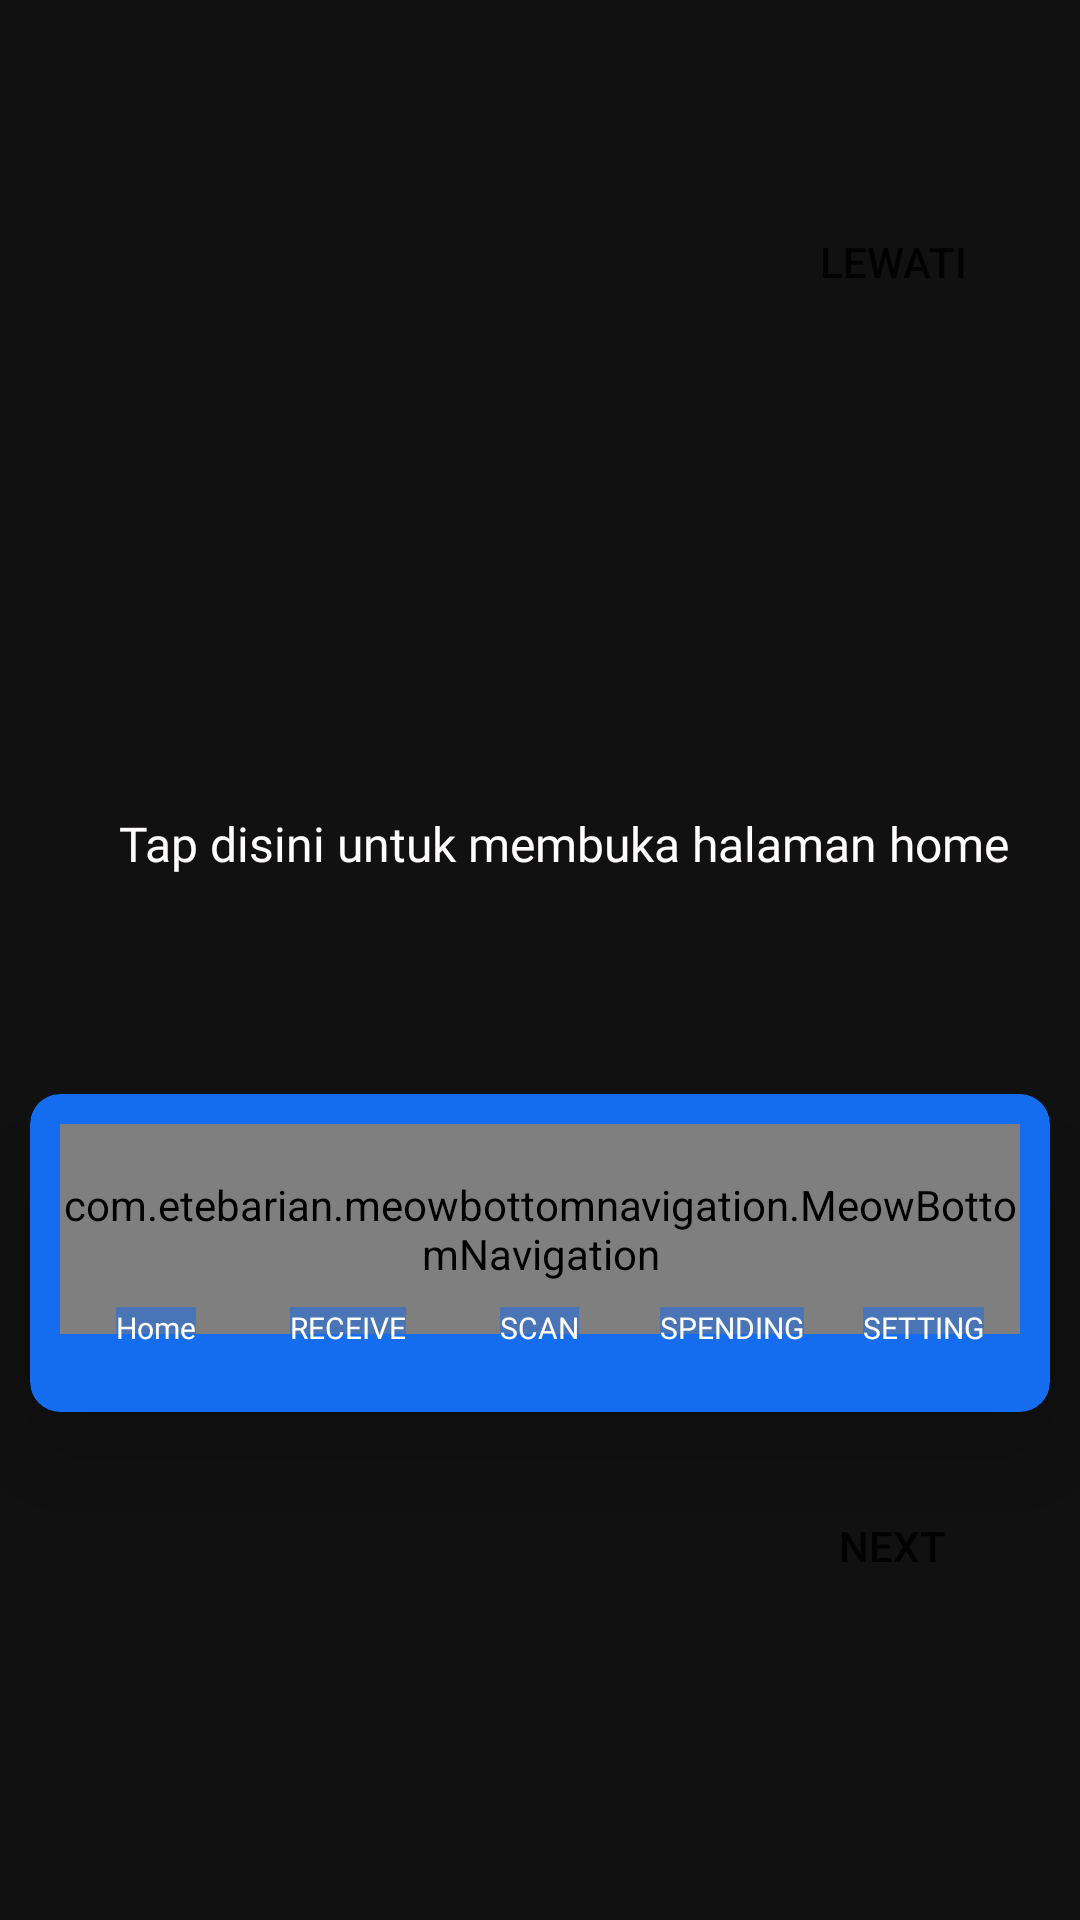

Produce the Android XML layout that renders to this screen, including the resource entries it uses.
<!-- AndroidManifest.xml: application theme Theme.Persediaan -->
<!-- res/layout/fragment_manual_book.xml -->
<?xml version="1.0" encoding="utf-8"?>
<androidx.constraintlayout.widget.ConstraintLayout
    xmlns:android="http://schemas.android.com/apk/res/android"
    xmlns:tools="http://schemas.android.com/tools"
    android:layout_width="match_parent"
    android:layout_height="match_parent"
    android:background="@color/bg_transparant_manual_book"
    xmlns:app="http://schemas.android.com/apk/res-auto"
    tools:context=".ManualBookFragment">

    <androidx.cardview.widget.CardView
        android:id="@+id/cardViewManualBook"
        android:layout_width="0dp"
        android:layout_height="wrap_content"
        android:layout_margin="10dp"
        app:cardBackgroundColor="@color/splashBackground"
        app:cardCornerRadius="10dp"
        app:cardElevation="20dp"
        app:cardUseCompatPadding="false"
        app:layout_constraintBottom_toBottomOf="parent"
        app:layout_constraintEnd_toEndOf="parent"
        app:layout_constraintStart_toStartOf="parent"
        app:layout_constraintTop_toTopOf="parent"
        app:layout_constraintVertical_bias="0.69">

        <androidx.constraintlayout.widget.ConstraintLayout
            android:layout_width="match_parent"
            android:layout_height="wrap_content"
            android:padding="10dp">

            <TextView
                android:id="@+id/textView8ManualBook"
                android:layout_width="0dp"
                android:layout_height="20dp"
                android:background="@color/splashBackground"
                android:visibility="visible"
                app:layout_constraintBottom_toBottomOf="parent"
                app:layout_constraintEnd_toEndOf="parent"
                app:layout_constraintStart_toStartOf="parent" />

            <com.etebarian.meowbottomnavigation.MeowBottomNavigation
                android:id="@+id/bottomNavManualBook"
                android:layout_width="match_parent"
                android:layout_height="70dp"
                android:layout_marginBottom="16dp"
                android:foregroundGravity="top"
                app:layout_constraintBottom_toBottomOf="parent"
                app:layout_constraintEnd_toEndOf="parent"
                app:layout_constraintStart_toStartOf="parent"
                app:mbn_backgroundBottomColor="@color/splashBackground"
                app:mbn_circleColor="@color/white"
                app:mbn_countBackgroundColor="#FF6F00"
                app:mbn_countTextColor="@color/white"
                app:mbn_defaultIconColor="@color/white"
                app:mbn_selectedIconColor="@color/splashBackground">

            </com.etebarian.meowbottomnavigation.MeowBottomNavigation>

            <LinearLayout
                android:id="@+id/linearLayoutManualBook"
                android:layout_width="0dp"
                android:layout_height="0dp"
                android:layout_marginBottom="-5dp"
                android:gravity="bottom"
                android:orientation="horizontal"
                android:visibility="visible"
                app:layout_constraintBottom_toBottomOf="@id/bottomNavManualBook"
                app:layout_constraintEnd_toEndOf="@id/bottomNavManualBook"
                app:layout_constraintStart_toStartOf="@id/bottomNavManualBook"
                app:layout_constraintTop_toTopOf="@id/bottomNavManualBook">

                <LinearLayout
                    android:layout_width="match_parent"
                    android:layout_height="wrap_content"
                    android:layout_weight="1"
                    android:gravity="center_horizontal"
                    android:orientation="horizontal">

                    <TextView
                        android:id="@+id/lblBotNavTittleHomeManualBook"
                        android:layout_width="wrap_content"
                        android:layout_height="wrap_content"
                        android:background="@color/splashBackgroundTranparant"
                        android:fontFamily="@font/poppins_bold"
                        android:text="@string/home"
                        android:textColor="@color/white"
                        android:textSize="10dp" />
                </LinearLayout>

                <LinearLayout
                    android:layout_width="match_parent"
                    android:layout_height="wrap_content"
                    android:layout_weight="1"
                    android:gravity="center_horizontal"
                    android:orientation="horizontal">

                    <TextView
                        android:id="@+id/lblBotNavtittlePenerManualBook"
                        android:layout_width="wrap_content"
                        android:layout_height="wrap_content"
                        android:background="@color/splashBackgroundTranparant"
                        android:fontFamily="@font/poppins_bold"
                        android:text="@string/pener"
                        android:textColor="@color/white"
                        android:textSize="10dp" />
                </LinearLayout>

                <LinearLayout
                    android:layout_width="match_parent"
                    android:layout_height="wrap_content"
                    android:layout_weight="1"
                    android:gravity="center_horizontal"
                    android:orientation="horizontal">

                    <TextView
                        android:id="@+id/lblBotNavTittleScanManualBook"
                        android:layout_width="wrap_content"
                        android:layout_height="wrap_content"
                        android:background="@color/splashBackgroundTranparant"
                        android:fontFamily="@font/poppins_bold"
                        android:text="@string/scan"
                        android:textColor="@color/white"
                        android:textSize="10dp" />
                </LinearLayout>

                <LinearLayout
                    android:layout_width="match_parent"
                    android:layout_height="wrap_content"
                    android:layout_weight="1"
                    android:gravity="center_horizontal"
                    android:orientation="horizontal">

                    <TextView
                        android:id="@+id/lblBotNavTittleItemOutManualBook"
                        android:layout_width="wrap_content"
                        android:layout_height="wrap_content"
                        android:background="@color/splashBackgroundTranparant"
                        android:fontFamily="@font/poppins_bold"
                        android:text="@string/out_item"
                        android:textColor="@color/white"
                        android:textSize="10dp" />
                </LinearLayout>

                <LinearLayout
                    android:layout_width="match_parent"
                    android:layout_height="wrap_content"
                    android:layout_weight="1"
                    android:gravity="center_horizontal"
                    android:orientation="horizontal">

                    <TextView
                        android:id="@+id/lblBotNavTittleSettingManualBook"
                        android:layout_width="wrap_content"
                        android:layout_height="wrap_content"
                        android:background="@color/splashBackgroundTranparant"
                        android:fontFamily="@font/poppins_bold"
                        android:text="@string/setting"
                        android:textColor="@color/white"
                        android:textSize="10dp" />
                </LinearLayout>

            </LinearLayout>

        </androidx.constraintlayout.widget.ConstraintLayout>

    </androidx.cardview.widget.CardView>

    <TextView
        android:id="@+id/lblManualBook"
        android:layout_width="wrap_content"
        android:layout_height="wrap_content"
        android:fontFamily="@font/poppins_bold"
        android:gravity="center"
        android:text="Tap disini untuk membuka halaman home"
        android:textColor="#FFFDFD"
        android:textSize="16sp"
        app:layout_constraintBottom_toTopOf="@id/cardViewManualBook"
        app:layout_constraintEnd_toEndOf="parent"
        app:layout_constraintHorizontal_bias="0.627"
        app:layout_constraintStart_toStartOf="parent"
        app:layout_constraintTop_toTopOf="parent"
        app:layout_constraintVertical_bias="0.788" />

    <Button
        android:id="@+id/btnLewati"
        android:layout_width="wrap_content"
        android:layout_height="wrap_content"
        android:background="@drawable/bg_button"
        android:backgroundTint="@color/buttonTransBackground"
        android:text="Lewati"
        app:layout_constraintBottom_toTopOf="@id/cardViewManualBook"
        app:layout_constraintEnd_toEndOf="parent"
        app:layout_constraintHorizontal_bias="0.933"
        app:layout_constraintStart_toStartOf="parent"
        app:layout_constraintTop_toTopOf="parent"
        app:layout_constraintVertical_bias="0.19999999" />

    <Button
        android:id="@+id/btnNext"
        android:layout_width="wrap_content"
        android:layout_height="wrap_content"
        android:background="@drawable/bg_button"
        android:backgroundTint="@color/buttonTransBackground"
        android:text="Next"
        app:layout_constraintBottom_toBottomOf="parent"
        app:layout_constraintEnd_toEndOf="parent"
        app:layout_constraintHorizontal_bias="0.931"
        app:layout_constraintStart_toStartOf="parent"
        app:layout_constraintTop_toTopOf="parent"
        app:layout_constraintVertical_bias="0.83" />

</androidx.constraintlayout.widget.ConstraintLayout>
<!-- resources referenced by this layout -->
<resources>
  <color name="bg_transparant_manual_book">#EE000000</color>
  <color name="buttonTransBackground">#00020202</color>
  <color name="splashBackground">#146CEF</color>
  <color name="splashBackgroundTranparant">#80146CEF</color>
  <color name="white">#FFFFFFFF</color>
  <!-- drawable bg_button (drawable) -->
  <?xml version="1.0" encoding="utf-8"?>
  
  <selector xmlns:android="http://schemas.android.com/apk/res/android">
      <item
          android:drawable="@color/buttonTransClicked"
          android:state_pressed="true"/>
  
      <item
          android:drawable="@color/buttonTransBackground"/>
  </selector>
  <string name="home">Home</string>
  <string name="out_item">SPENDING</string>
  <string name="pener">RECEIVE</string>
  <string name="scan">SCAN</string>
  <string name="setting">SETTING</string>
  <style name="Theme.Persediaan" parent="Theme.MaterialComponents.DayNight.NoActionBar">
          
          <item name="colorPrimary">@color/purple_500</item>
          <item name="colorPrimaryVariant">@color/splashBackground</item>
          <item name="colorOnPrimary">@color/white</item>
          
          <item name="colorSecondary">@color/teal_200</item>
          <item name="colorSecondaryVariant">@color/teal_700</item>
          <item name="colorOnSecondary">@color/splashBackground</item>
          
          <item name="android:statusBarColor" tools:targetApi="lollipop">?attr/colorPrimaryVariant</item>
          
  
          <item name="android:windowContentTransitions">true</item>
  
      </style>
  <color name="buttonTransClicked">#0F000000</color>
  <color name="purple_500">#FF6200EE</color>
  <color name="teal_200">#FF03DAC5</color>
  <color name="teal_700">#FF018786</color>
</resources>
